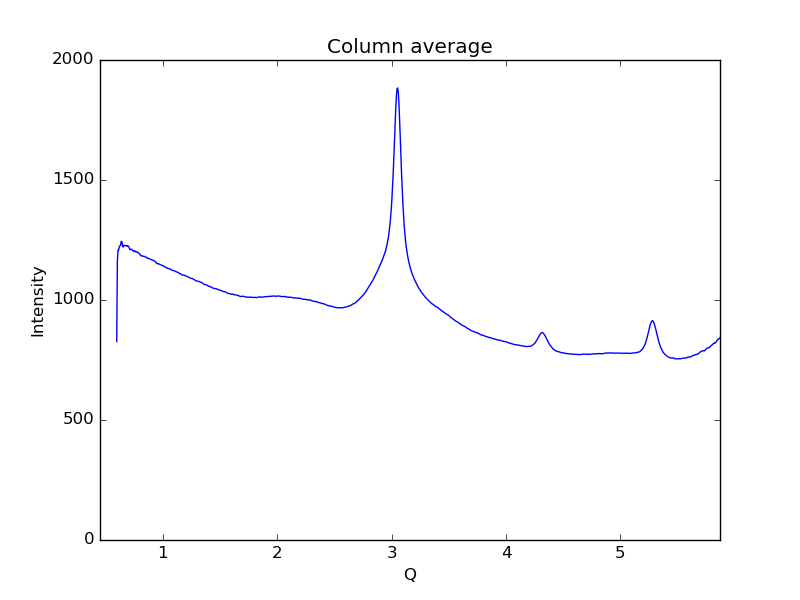

The file beside this chart, header and first rows:
0.59621693822088684, 826.894
0.6019, 1161
0.6075, 1209
0.6132, 1208
0.6189, 1222
0.6245, 1226
0.6302, 1229
0.6358, 1245
0.6415, 1242
0.6472, 1226
0.6528, 1220
0.6585, 1228
0.6641, 1227
0.6698, 1228
0.6755, 1226
0.6811, 1227
0.6868, 1224
0.6924, 1226
0.6981, 1223
0.7038, 1221
0.7094, 1211
0.7151, 1210
0.7207, 1212
0.7264, 1211
0.7321, 1207
0.7377, 1206
0.7434, 1205
0.749, 1201
0.7547, 1204
0.7603, 1202
0.766, 1200
0.7717, 1201
0.7773, 1200
0.783, 1197
0.7886, 1195
0.7943, 1193
0.8, 1191
0.8056, 1185
0.8113, 1185
0.8169, 1183
0.8226, 1183
0.8283, 1182
0.8339, 1182
0.8396, 1181
0.8452, 1181
0.8509, 1178
0.8566, 1177
0.8622, 1177
0.8679, 1173
0.8735, 1173
0.8792, 1172
0.8849, 1171
0.8905, 1169
0.8962, 1169
0.9018, 1168
0.9075, 1167
0.9132, 1165
0.9188, 1164
0.9245, 1164
0.9301, 1161
0.9358, 1159
... 939 more rows
